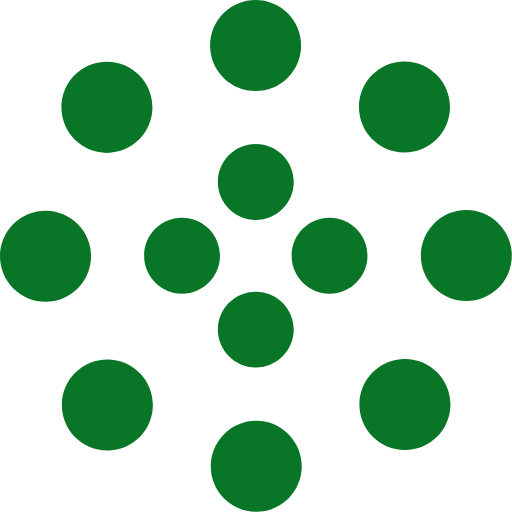
t = 0.00 s
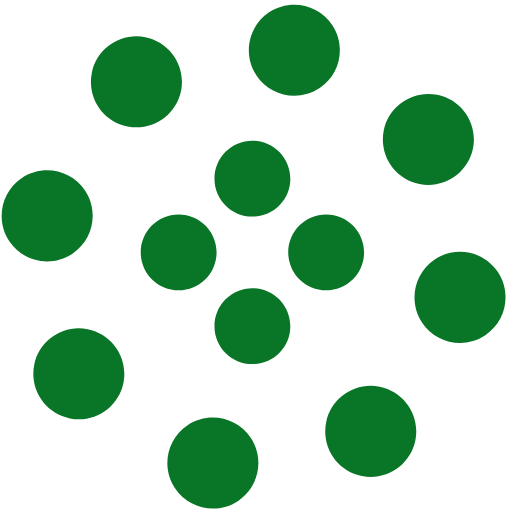
t = 1.25 s
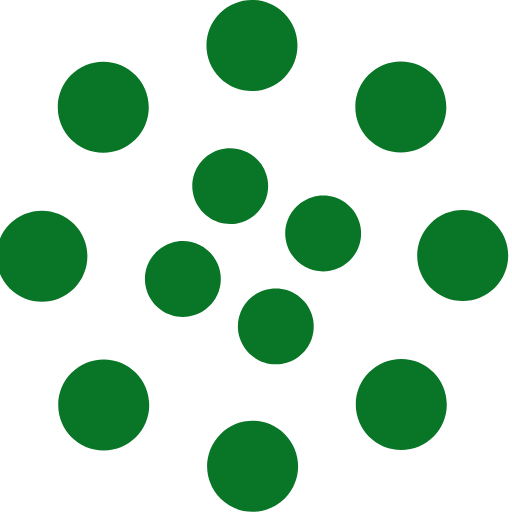
t = 2.00 s
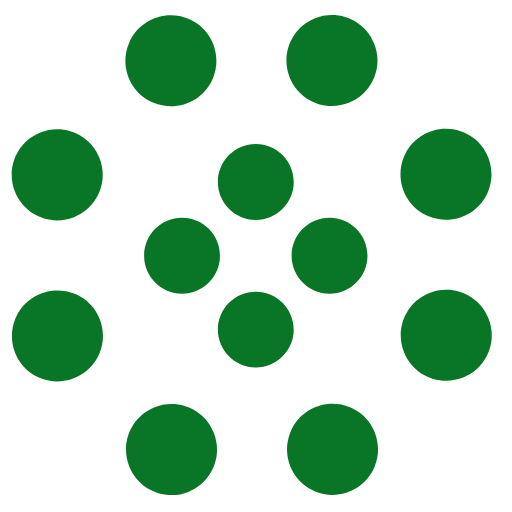
t = 2.50 s
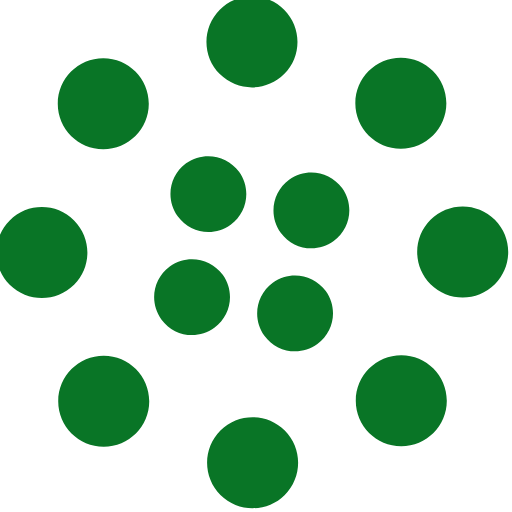
t = 4.00 s
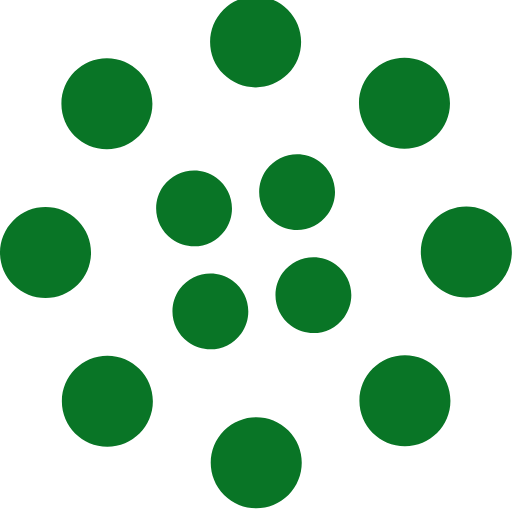
t = 6.00 s

The animated SVG that drew these frames (rendered in a browser with its animation timeline set to each time). Animation: 2 SMIL elements (animateTransform=2); one cycle of 8.00 s, repeats indefinitely.

<svg width="135" height="135" viewBox="0 0 135 135" xmlns="http://www.w3.org/2000/svg" fill="#097526">
    <path d="M67.447 58c5.523 0 10-4.477 10-10s-4.477-10-10-10-10 4.477-10 10 4.477 10 10 10zm9.448 9.447c0 5.523 4.477 10 10 10 5.522 0 10-4.477 10-10s-4.478-10-10-10c-5.523 0-10 4.477-10 10zm-9.448 9.448c-5.523 0-10 4.477-10 10 0 5.522 4.477 10 10 10s10-4.478 10-10c0-5.523-4.477-10-10-10zM58 67.447c0-5.523-4.477-10-10-10s-10 4.477-10 10 4.477 10 10 10 10-4.477 10-10z">
        <animateTransform
            attributeName="transform"
            type="rotate"
            from="0 67 67"
            to="-360 67 67"
            dur="2.5s"
            repeatCount="indefinite"/>
    </path>
    <path d="M28.19 40.31c6.627 0 12-5.374 12-12 0-6.628-5.373-12-12-12-6.628 0-12 5.372-12 12 0 6.626 5.372 12 12 12zm30.72-19.825c4.686 4.687 12.284 4.687 16.97 0 4.686-4.686 4.686-12.284 0-16.97-4.686-4.687-12.284-4.687-16.97 0-4.687 4.686-4.687 12.284 0 16.97zm35.74 7.705c0 6.627 5.37 12 12 12 6.626 0 12-5.373 12-12 0-6.628-5.374-12-12-12-6.63 0-12 5.372-12 12zm19.822 30.72c-4.686 4.686-4.686 12.284 0 16.97 4.687 4.686 12.285 4.686 16.97 0 4.687-4.686 4.687-12.284 0-16.97-4.685-4.687-12.283-4.687-16.97 0zm-7.704 35.74c-6.627 0-12 5.37-12 12 0 6.626 5.373 12 12 12s12-5.374 12-12c0-6.63-5.373-12-12-12zm-30.72 19.822c-4.686-4.686-12.284-4.686-16.97 0-4.686 4.687-4.686 12.285 0 16.97 4.686 4.687 12.284 4.687 16.97 0 4.687-4.685 4.687-12.283 0-16.97zm-35.74-7.704c0-6.627-5.372-12-12-12-6.626 0-12 5.373-12 12s5.374 12 12 12c6.628 0 12-5.373 12-12zm-19.823-30.72c4.687-4.686 4.687-12.284 0-16.97-4.686-4.686-12.284-4.686-16.97 0-4.687 4.686-4.687 12.284 0 16.97 4.686 4.687 12.284 4.687 16.97 0z">
        <animateTransform
            attributeName="transform"
            type="rotate"
            from="0 67 67"
            to="360 67 67"
            dur="8s"
            repeatCount="indefinite"/>
    </path>
</svg>
